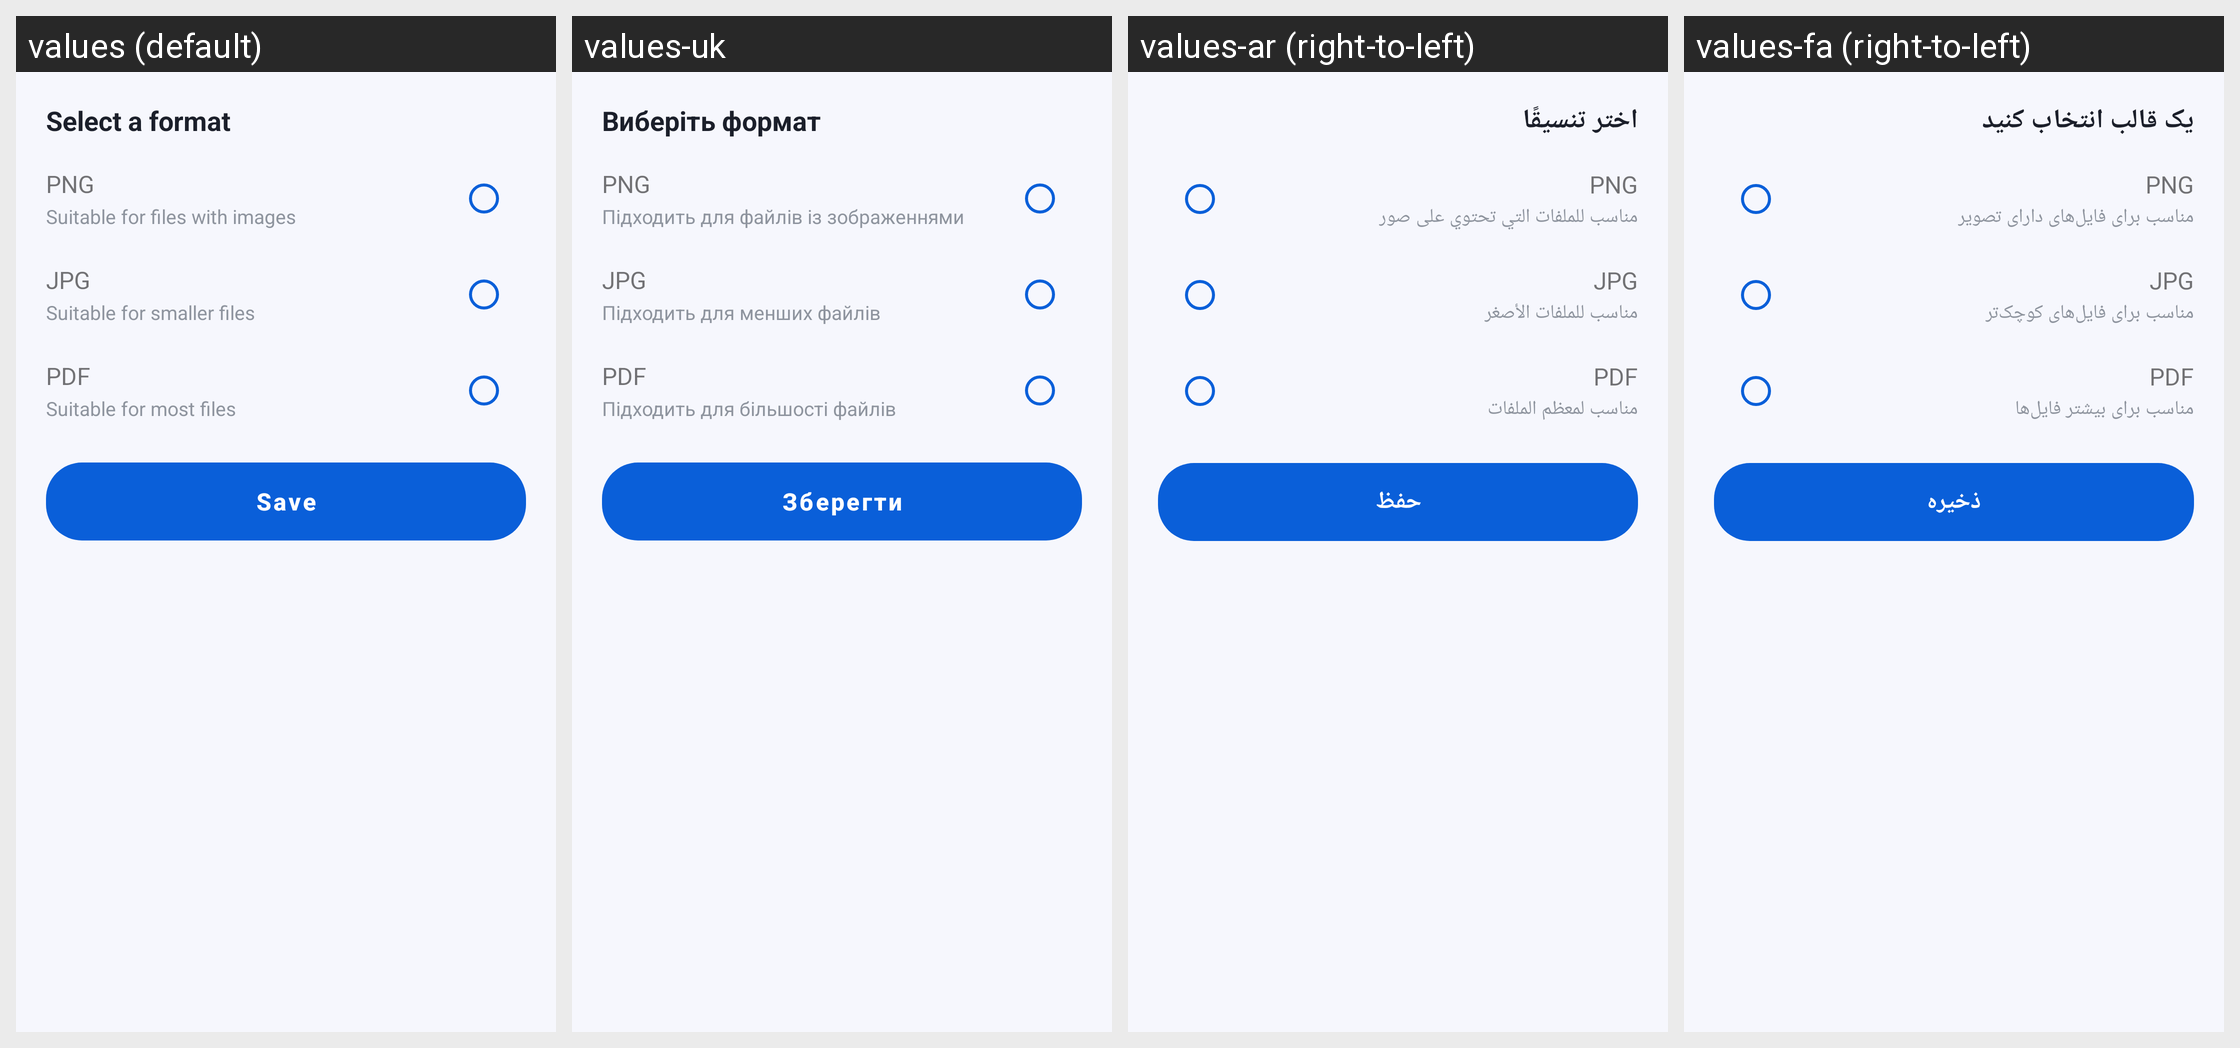

Strings drawn on this Android screen and how each of the app's shown locales translates them:
Android screen res/layout/sheet_tpl_format.xml rendered under 4 locales, left to right: values (default), values-uk, values-ar (right-to-left), values-fa (right-to-left). Device: Nexus 5 (rendered at 1080×1920; each locale shown at half size, 540×960, under a caption strip naming it); theme Theme.DocReader.
Other locales in the repository, not shown: values-de, values-es, values-fr, values-in, values-it, values-ja, values-ko, values-ms, values-pl, values-pt, values-ru, values-th, values-tl, values-tr, values-ur, values-uz, values-vi, values-zh-rCN, values-zh-rTW.
Strings drawn on this screen, with the default value and each locale's value (text and hints the layout hard-codes, and strings that could not be matched under every locale, appear in the picture but are not listed):

tpl_select_format
  values: Select a format
  values-uk: Виберіть формат
  values-ar: اختر تنسيقًا
  values-fa: یک قالب انتخاب کنید

tpl_png
  values: PNG
  values-uk: PNG  [not translated; the default value is used]
  values-ar: PNG  [not translated; the default value is used]
  values-fa: PNG  [not translated; the default value is used]

tpl_png_desc
  values: Suitable for files with images
  values-uk: Підходить для файлів із зображеннями
  values-ar: مناسب للملفات التي تحتوي على صور
  values-fa: مناسب برای فایل‌های دارای تصویر

tpl_jpg
  values: JPG
  values-uk: JPG  [not translated; the default value is used]
  values-ar: JPG  [not translated; the default value is used]
  values-fa: JPG  [not translated; the default value is used]

tpl_jpg_desc
  values: Suitable for smaller files
  values-uk: Підходить для менших файлів
  values-ar: مناسب للملفات الأصغر
  values-fa: مناسب برای فایل‌های کوچک‌تر

tpl_pdf
  values: PDF
  values-uk: PDF  [not translated; the default value is used]
  values-ar: PDF  [not translated; the default value is used]
  values-fa: PDF  [not translated; the default value is used]

tpl_pdf_desc
  values: Suitable for most files
  values-uk: Підходить для більшості файлів
  values-ar: مناسب لمعظم الملفات
  values-fa: مناسب برای بیشتر فایل‌ها

tpl_save
  values: Save
  values-uk: Зберегти
  values-ar: حفظ
  values-fa: ذخیره
